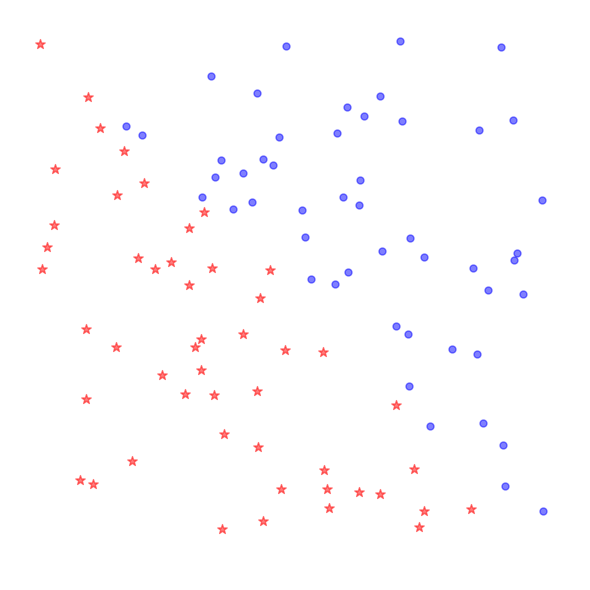

Here is the Python script that generated this plot: (Note: this script raises an exception after producing the figure.)
# -----------------------------------------------------------------------------
# Copyright (C) 2018  Nicolas P. Rougier
# Distributed under the terms of the BSD License.
# -----------------------------------------------------------------------------
import numpy as np

def f(x):
    return x > 0

class Perceptron:
    ''' Perceptron class. '''

    def __init__(self, n, m):
        ''' Initialization of the perceptron with given sizes.  '''

        self.input  = np.ones(n+1)
        self.output = np.ones(m)
        self.weights= np.zeros((m,n+1))
        self.reset()

    def reset(self):
        ''' Reset weights '''

        self.weights[...] = np.random.uniform(-.5, .5, self.weights.shape)

    def propagate_forward(self, data):
        ''' Propagate data from input layer to output layer. '''

        # Set input layer (but not bias)
        self.input[1:]  = data
        self.output[...] = f(np.dot(self.weights,self.input))

        # Return output
        return self.output

    def propagate_backward(self, target, lrate=0.1):
        ''' Back propagate error related to target using lrate. '''

        error = np.atleast_2d(target-self.output)
        input = np.atleast_2d(self.input)
        self.weights += lrate*np.dot(error.T,input)

        # Return error
        return (error**2).sum()


# -----------------------------------------------------------------------------
if __name__ == '__main__':
    import numpy as np
    import matplotlib.pyplot as plt
    import matplotlib.animation as animation

    np.random.seed(123)
    
    samples = np.zeros(100, dtype=[('input',  float, 2),
                                   ('output', float, 1)])

    P = np.random.uniform(0.05,0.95,(len(samples),2))
    samples["input"] = P
    stars = np.where(P[:,0]+P[:,1] < 1)
    discs = np.where(P[:,0]+P[:,1] > 1)
    samples["output"][stars] = +1
    samples["output"][discs] = 0


    network = Perceptron(2,1)
    network.reset()
    lrate = 0.05

    fig = plt.figure(figsize=(6,6))
    ax = plt.subplot(1,1,1, aspect=1, frameon=False)
    ax.scatter(P[stars,0], P[stars,1], color="red", marker="*", s=50, alpha=.5)
    ax.scatter(P[discs,0], P[discs,1], color="blue", s=25, alpha=.5)
    line, = ax.plot([], [], color="black", linewidth=2)
    ax.set_xlim(0,1)
    ax.set_xticks([])
    ax.set_ylim(0,1)
    ax.set_yticks([])
    plt.tight_layout()

    def animate(i):
        global lrate
        error = 0

        count = 0
        lrate *= 0.99
        while error == 0 and count < 10:
            n = np.random.randint(samples.size)
            network.propagate_forward( samples['input'][n] )
            error = network.propagate_backward( samples['output'][n], lrate )
            count += 1

        c,a,b = network.weights[0]
        x0 = -2
        x1 = +2
        if a != 0:
            y0 = (-c -b*x0)/a
            y1 = (-c -b*x1)/a
        else:
            y0 = 0
            y1 = 1
            
        line.set_xdata([x0,x1])
        line.set_ydata([y0,y1])
        
        return line,

    Writer = animation.writers['ffmpeg']
    writer = Writer(fps=30,
                    metadata=dict(artist='Nicolas P. Rougier'), bitrate=1800)

    ani = animation.FuncAnimation(fig, animate, np.arange(1, 300))
    ani.save('perceptron.mp4', writer=writer)
    plt.show()
